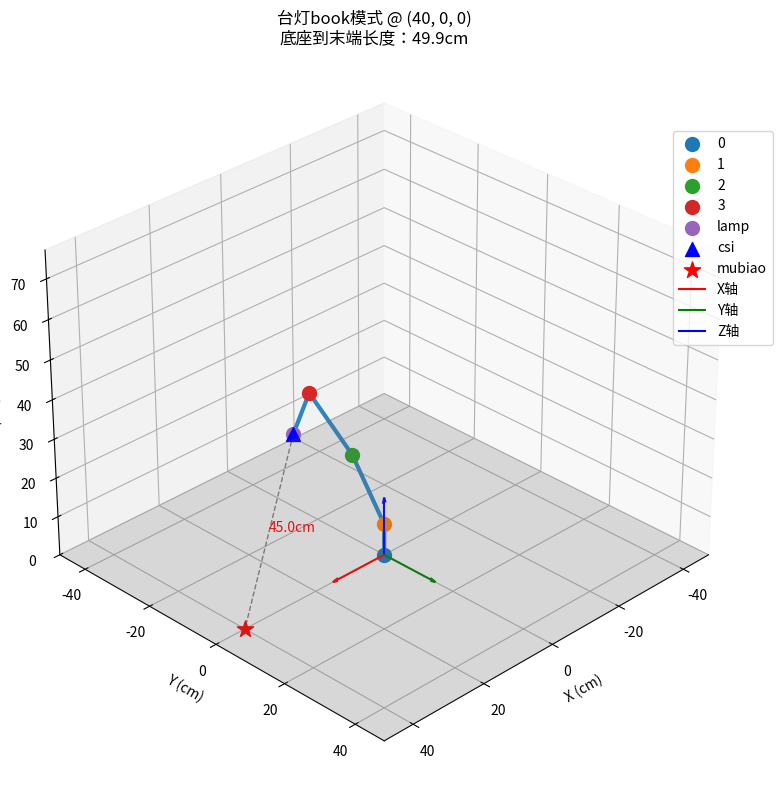
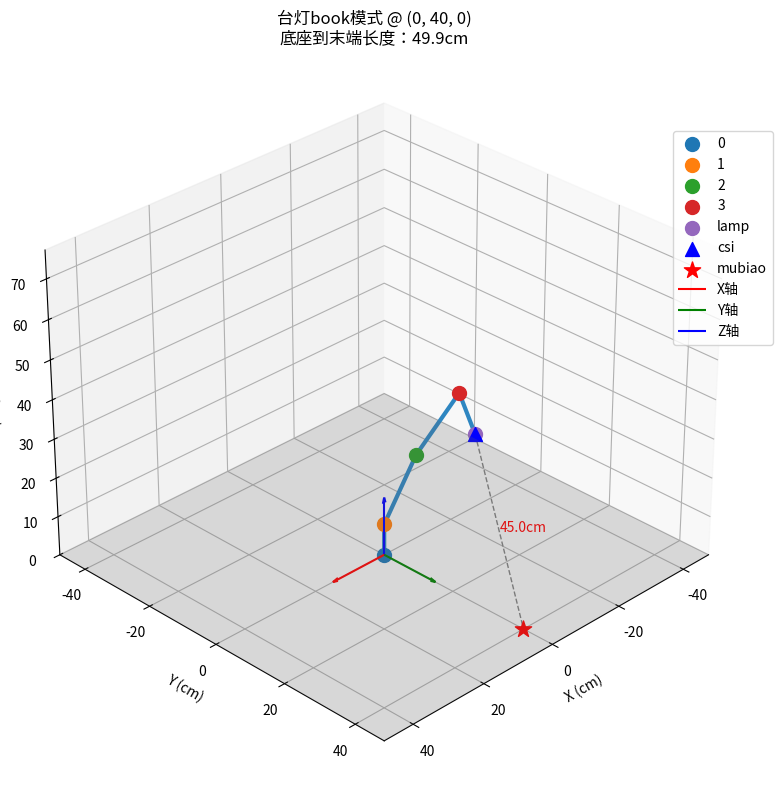
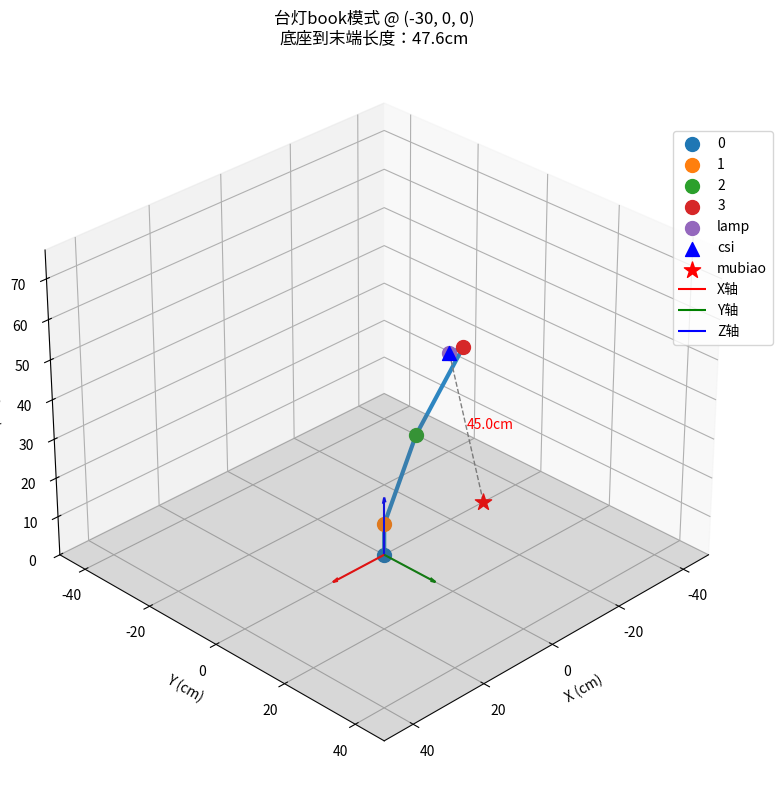
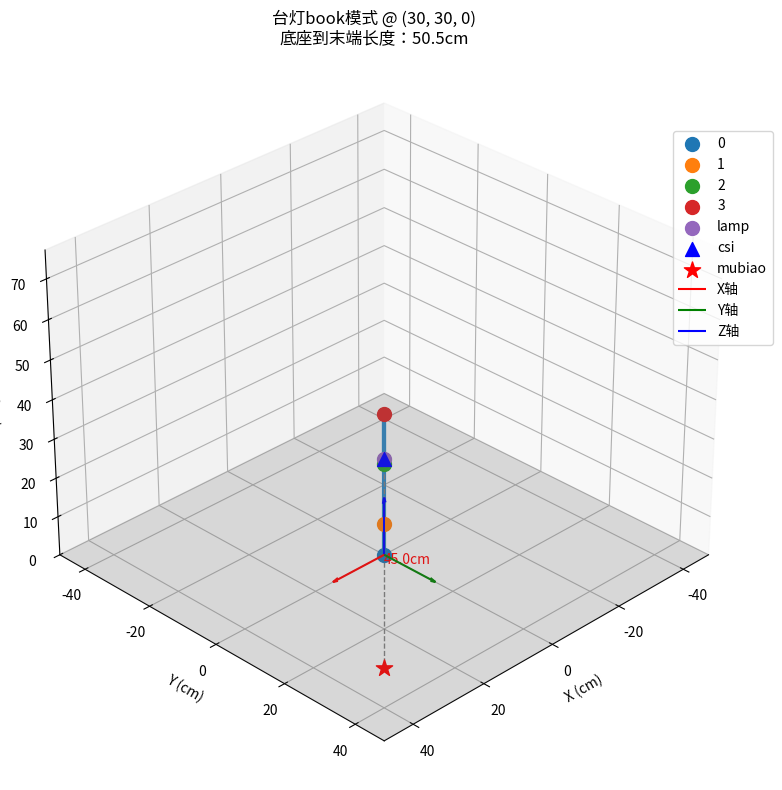
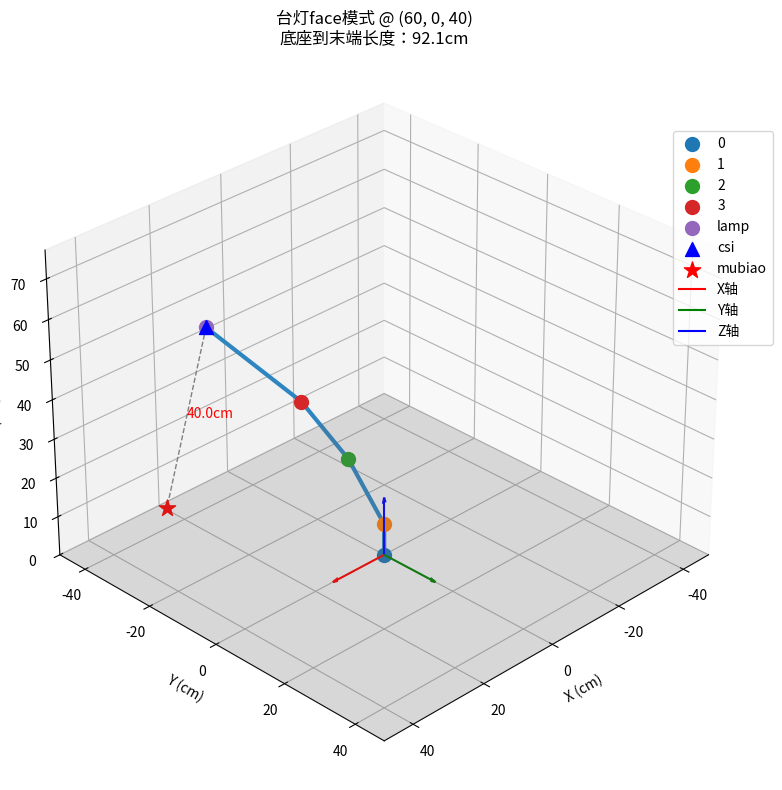
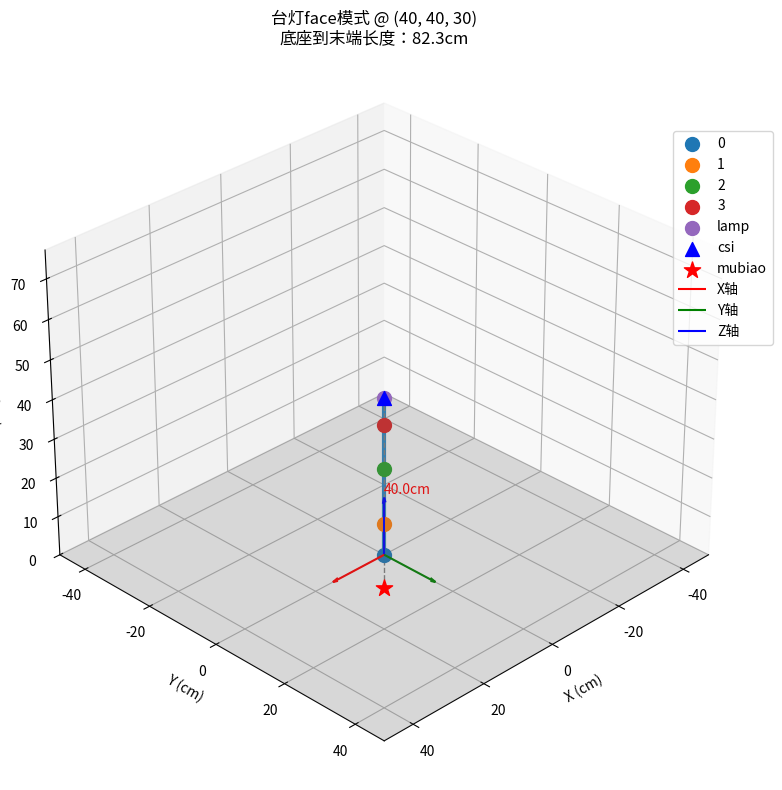

The matplotlib source for these figures, in order:
import numpy as np
import matplotlib.pyplot as plt
from mpl_toolkits.mplot3d import Axes3D

# 机械臂参数
L1 = 8    # 底座高度
L2 = 24   # 肩部到肘部长度
L3 = 24   # 肘部到腕部长度
L4 = 11   # 腕部到末端执行器长度（包含灯罩长度）

# 关节角度限制（以弧度计）
BASE_LIMITS = (-np.pi * 135/180, np.pi * 135/180)     # 底座可以向y轴正负方向分别转动135度
SHOULDER_LIMITS = (-np.pi * 90/180, np.pi * 90/180)   # 肩部可以向x轴正负方向分别转动90度
ELBOW_LIMITS = (0, np.pi * 150/180)                   # 肘部可以向x轴正方向转动150度
WRIST_LIMITS = (0, np.pi * 130/180)                   # 腕部可以向x轴正方向转动130度

def calculate_ik(target_pos, distance=40, lamp_mode="book"):
    """
    计算四轴机械臂的逆运动学，使台灯以合适的角度朝向目标点。
    
    参数:
    target_pos -- 目标位置的元组 (x, y, z)
    distance -- 末端执行器与目标之间的期望距离（厘米）
    lamp_mode -- 台灯模式，"book"表示工作模式照书，"face"表示互动模式跟踪人脸
    
    返回:
    base_angle, shoulder_angle, elbow_angle, wrist_angle -- 关节角度（弧度）
    end_effector_pos -- 应用计算的角度后末端执行器的位置
    """
    x_target, y_target, z_target = target_pos
    
    # 根据模式设置合适的高度和距离
    if lamp_mode == "book":
        # 工作模式：确保光照效果和护眼
        # 45cm是典型的阅读距离，提供舒适照明而不会太亮刺眼
        target_distance = min(max(distance, 40), 50)  # 限制在40-50cm之间
        
        # 书本通常在桌面上，需要一定高度来提供良好的光照角度（约30-40度）
        height_offset = 30  # 灯相对于书本的高度
    else:  # face模式
        # 互动模式：保持一个适合交互的距离
        target_distance = distance  # 互动模式不限制距离
        height_offset = 20  # 对话时保持自然的高度
    
    # 计算朝向目标的方向向量
    target_vec = np.array([x_target, y_target, z_target])
    target_xy_distance = np.sqrt(x_target**2 + y_target**2)
    
    # 根据灯光模式调整末端执行器位置
    if lamp_mode == "book":
        # 工作模式：灯应该从上方照射书本，位置略偏向基座方向
        # 计算基座到目标的方向向量
        if target_xy_distance > 0:
            base_to_target_dir = np.array([x_target, y_target]) / target_xy_distance
        else:
            base_to_target_dir = np.array([1, 0])  # 默认朝前
            
        # 灯的位置应该在目标点上方，并稍微向基座方向偏移，形成一个普通台灯的姿态
        # 水平偏移量随距离增加而增加
        horizontal_offset = min(0.25 * target_xy_distance, 15)
        
        # 计算末端执行器的期望位置
        x_ee = x_target - horizontal_offset * base_to_target_dir[0]
        y_ee = y_target - horizontal_offset * base_to_target_dir[1]
        z_ee = z_target + height_offset
    else:  # face模式
        # 互动模式：灯应该直接朝向人脸，位置可以更自然
        # 默认高度，不需要过多考虑美观性，只需确保摄像头能看到人脸
        x_ee = x_target * 0.9  # 略微向基座靠近
        y_ee = y_target * 0.9
        z_ee = z_target + height_offset
    
    # 设置末端执行器位置
    end_effector_pos = np.array([x_ee, y_ee, z_ee])
    
    # 确保末端执行器到目标的距离与指定的distance相近
    current_distance = np.linalg.norm(end_effector_pos - target_vec)
    if current_distance > 0:
        # 按比例调整位置
        ratio = target_distance / current_distance # 计算缩放比例
        direction = (end_effector_pos - target_vec) / current_distance
        end_effector_pos = target_vec + direction * target_distance
    
    # 更新末端执行器位置坐标
    x_ee, y_ee, z_ee = end_effector_pos
    
    # 计算底座角度（绕z轴旋转）- 底座0度对应x轴正方向
    base_angle = np.arctan2(y_ee, x_ee)
    
    # 确保底座角度在限制范围内
    if base_angle < BASE_LIMITS[0]:
        base_angle = BASE_LIMITS[0]
    elif base_angle > BASE_LIMITS[1]:
        base_angle = BASE_LIMITS[1]
    
    # 计算XY平面中从底座到末端执行器的距离
    r_xy = np.sqrt(x_ee**2 + y_ee**2)
    
    # 计算从末端执行器到目标的方向向量（此向量决定了灯罩的朝向）
    direction_to_target = target_vec - end_effector_pos
    if np.linalg.norm(direction_to_target) > 0:
        direction_to_target = direction_to_target / np.linalg.norm(direction_to_target)
    
    # 计算腕部位置 - 注意摄像头在灯罩正中心，与z轴重合
    wrist_pos = end_effector_pos - L4 * direction_to_target
    x_wrist, y_wrist, z_wrist = wrist_pos
    r_wrist = np.sqrt(x_wrist**2 + y_wrist**2)
    
    # 转换为2D平面问题（在base_angle定义的平面内）
    r = r_wrist
    z = z_wrist - L1
    
    # 从肩部到腕部的距离
    d = np.sqrt(r**2 + z**2)
    
    # 检查点是否可达
    if d > L2 + L3:
        # 如果超出最大距离，则沿当前方向缩短至最大可达距离
        direction_to_wrist = np.array([r, z])
        direction_to_wrist = direction_to_wrist / np.linalg.norm(direction_to_wrist)
        
        # 调整为最大可达距离（留有余量）
        max_d = L2 + L3 - 0.1
        r = direction_to_wrist[0] * max_d
        z = direction_to_wrist[1] * max_d
        
        # 更新距离
        d = max_d
    
    if d < abs(L2 - L3):
        # 如果小于最小距离，则沿当前方向延长至最小可达距离
        direction_to_wrist = np.array([r, z])
        if np.linalg.norm(direction_to_wrist) > 0:
            direction_to_wrist = direction_to_wrist / np.linalg.norm(direction_to_wrist)
            
            # 调整为最小可达距离（留有余量）
            min_d = abs(L2 - L3) + 0.1
            r = direction_to_wrist[0] * min_d
            z = direction_to_wrist[1] * min_d
            
            # 更新距离
            d = min_d
    
    # 使用余弦定理计算肘部角度
    cos_elbow = (L2**2 + L3**2 - d**2) / (2 * L2 * L3)
    elbow_angle = np.arccos(np.clip(cos_elbow, -1.0, 1.0))
    
    # 转换为机械臂约定的肘部角度 - 肘部0度表示与z轴重合
    elbow_angle = np.pi - elbow_angle
    
    # 确保肘部角度在限制范围内
    if elbow_angle < ELBOW_LIMITS[0]:
        elbow_angle = ELBOW_LIMITS[0]
    elif elbow_angle > ELBOW_LIMITS[1]:
        elbow_angle = ELBOW_LIMITS[1]
    
    # 计算肩部角度 - 肩部0度表示与z轴重合
    alpha = np.arctan2(z, r)
    beta = np.arccos(np.clip((L2**2 + d**2 - L3**2) / (2 * L2 * d), -1.0, 1.0))
    shoulder_angle = alpha + beta
    
    # 确保肩部角度在限制范围内
    if shoulder_angle < SHOULDER_LIMITS[0]:
        shoulder_angle = SHOULDER_LIMITS[0]
    elif shoulder_angle > SHOULDER_LIMITS[1]:
        shoulder_angle = SHOULDER_LIMITS[1]
    
    # 计算前臂角度（肘部到腕部的方向）
    forearm_angle = shoulder_angle - elbow_angle
    
    # 计算腕部角度 - 使灯罩始终朝向目标
    # 注意：腕部0度表示与z轴重合，我们需要计算使末端执行器指向目标的角度
    
    # 计算从腕部到目标的方向
    wrist_to_target = target_vec - wrist_pos
    if np.linalg.norm(wrist_to_target) > 0:
        wrist_to_target = wrist_to_target / np.linalg.norm(wrist_to_target)
    
    # 计算前臂方向在base_angle平面内的投影
    forearm_dir_proj = np.array([np.cos(forearm_angle), np.sin(forearm_angle)])
    
    # 计算目标方向在base_angle平面内的投影
    target_dir_proj = np.array([
        np.sqrt(wrist_to_target[0]**2 + wrist_to_target[1]**2),
        wrist_to_target[2]
    ])
    if np.linalg.norm(target_dir_proj) > 0:
        target_dir_proj = target_dir_proj / np.linalg.norm(target_dir_proj)
    
    # 计算两个方向向量之间的角度
    wrist_angle = np.arctan2(target_dir_proj[1], target_dir_proj[0]) - np.arctan2(forearm_dir_proj[1], forearm_dir_proj[0])
    
    # 调整角度到0-2π区间
    wrist_angle = wrist_angle % (2 * np.pi)
    
    # 确保腕部角度在限制范围内
    if wrist_angle < WRIST_LIMITS[0]:
        wrist_angle = WRIST_LIMITS[0]
    elif wrist_angle > WRIST_LIMITS[1]:
        wrist_angle = WRIST_LIMITS[1]
    
    return base_angle, shoulder_angle, elbow_angle, wrist_angle, end_effector_pos

def forward_kinematics(base_angle, shoulder_angle, elbow_angle, wrist_angle):
    """
    计算四轴机械臂的正向运动学。
    
    参数:
    base_angle, shoulder_angle, elbow_angle, wrist_angle -- 关节角度（弧度）
    
    返回:
    joint_positions -- 每个关节和末端执行器的(x, y, z)位置列表
    """
    # 底座位置
    base_pos = np.array([0, 0, 0])
    
    # 肩部位置
    shoulder_pos = np.array([0, 0, L1])
    
    # 计算肘部位置 - 底座0度对应x轴正方向，肩部0度对应z轴正方向
    x_elbow = L2 * np.cos(shoulder_angle) * np.cos(base_angle)
    y_elbow = L2 * np.cos(shoulder_angle) * np.sin(base_angle)
    z_elbow = L1 + L2 * np.sin(shoulder_angle)
    elbow_pos = np.array([x_elbow, y_elbow, z_elbow])
    
    # 计算腕部位置 - 肘部0度对应z轴正方向
    forearm_angle = shoulder_angle - elbow_angle
    x_wrist = x_elbow + L3 * np.cos(forearm_angle) * np.cos(base_angle)
    y_wrist = y_elbow + L3 * np.cos(forearm_angle) * np.sin(base_angle)
    z_wrist = z_elbow + L3 * np.sin(forearm_angle)
    wrist_pos = np.array([x_wrist, y_wrist, z_wrist])
    
    # 计算末端执行器位置 - 腕部0度对应z轴正方向
    end_angle = forearm_angle + wrist_angle
    x_end = x_wrist + L4 * np.cos(end_angle) * np.cos(base_angle)
    y_end = y_wrist + L4 * np.cos(end_angle) * np.sin(base_angle)
    z_end = z_wrist + L4 * np.sin(end_angle)
    end_pos = np.array([x_end, y_end, z_end])
    
    return [base_pos, shoulder_pos, elbow_pos, wrist_pos, end_pos]

def generate_smooth_trajectory(start_angles, end_angles, steps=20):
    """
    生成从起始角度到目标角度的平滑轨迹
    
    参数:
    start_angles -- 起始关节角度元组 (base, shoulder, elbow, wrist)
    end_angles -- 目标关节角度元组 (base, shoulder, elbow, wrist)
    steps -- 平滑轨迹的步数
    
    返回:
    trajectory -- 包含每一步角度的列表，用于舵机平滑移动
    """
    # 将角度转换为数组以便计算
    start_array = np.array(start_angles)
    end_array = np.array(end_angles)
    
    # 创建轨迹
    trajectory = []
    
    # 使用余弦平滑插值 - 在加速和减速阶段更平滑
    for i in range(steps + 1):
        # 余弦插值因子 (0->1)
        t = (1 - np.cos(i * np.pi / steps)) / 2
        
        # 计算当前步骤的角度
        current_angles = start_array * (1 - t) + end_array * t
        trajectory.append(tuple(current_angles))
    
    return trajectory

def plot_robotic_arm(joint_positions, target_pos=None, end_effector_pos=None, title="机械臂姿态可视化"):
    """
    可视化机械臂的3D姿态
    
    参数:
    joint_positions -- 正运动学计算的关节位置列表（包含末端执行器）
    target_pos -- 目标点坐标 (可选)
    end_effector_pos -- 末端执行器计算位置 (可选)
    title -- 图表标题
    """
    # 转换为numpy数组方便处理
    positions = np.array(joint_positions)
    
    # 提取各关节坐标
    base = positions[0]
    shoulder = positions[1]
    elbow = positions[2]
    wrist = positions[3]
    end = positions[4]
    
    # 创建3D图形对象
    fig = plt.figure(figsize=(10, 8))
    ax = fig.add_subplot(111, projection='3d')
    
    # 绘制连杆结构
    ax.plot(positions[:, 0], positions[:, 1], positions[:, 2],
            'o-', markersize=8, linewidth=3, color='#2E86C1')
    
    # 绘制各关节标记
    joint_labels = ['0', '1', '2', '3', 'lamp']
    for i, (x, y, z) in enumerate(positions):
        ax.scatter(x, y, z, s=100, label=joint_labels[i])
    
    # 绘制摄像头位置（末端执行器中心）
    if end_effector_pos is not None:
        ax.scatter(end_effector_pos[0], end_effector_pos[1], end_effector_pos[2], 
                   color='blue', marker='^', s=100, label='csi')
    
    # 添加目标点显示
    if target_pos is not None:
        ax.scatter(target_pos[0], target_pos[1], target_pos[2],
                   s=150, c='r', marker='*', label='mubiao')
        
        # 绘制从末端到目标的连线
        if end_effector_pos is not None:
            ax.plot([end_effector_pos[0], target_pos[0]],
                    [end_effector_pos[1], target_pos[1]],
                    [end_effector_pos[2], target_pos[2]],
                    '--', color='gray', linewidth=1)
            
            # 显示距离
            distance = np.linalg.norm(np.array(end_effector_pos) - np.array(target_pos))
            mid_point = (np.array(end_effector_pos) + np.array(target_pos)) / 2
            ax.text(mid_point[0], mid_point[1], mid_point[2], 
                    f'{distance:.1f}cm', color='red', fontsize=10)
    
    # 绘制机械臂坐标系
    origin = np.zeros(3)
    ax.quiver(origin[0], origin[1], origin[2], 15, 0, 0, color='r', arrow_length_ratio=0.1, label='X轴')
    ax.quiver(origin[0], origin[1], origin[2], 0, 15, 0, color='g', arrow_length_ratio=0.1, label='Y轴')
    ax.quiver(origin[0], origin[1], origin[2], 0, 0, 15, color='b', arrow_length_ratio=0.1, label='Z轴')
    
    # 设置坐标轴参数
    max_range = max(L2, L3) * 2
    ax.set_xlabel('X (cm)')
    ax.set_ylabel('Y (cm)')
    ax.set_zlabel('Z (cm)')
    ax.set_xlim([-max_range, max_range])
    ax.set_ylim([-max_range, max_range])
    ax.set_zlim([0, L1 + L2 + L3 + L4 + 10])
    
    # 添加桌面平面（z=0）
    xx, yy = np.meshgrid(np.linspace(-max_range, max_range, 2), 
                         np.linspace(-max_range, max_range, 2))
    zz = np.zeros(xx.shape)
    ax.plot_surface(xx, yy, zz, alpha=0.2, color='gray')
    
    # 设置观察视角（俯仰角，方位角）
    ax.view_init(elev=30, azim=45)
    
    # 添加图例和标题
    plt.legend(loc='upper left', bbox_to_anchor=(0.9, 0.9))
    plt.title(f"{title}\n底座到末端长度：{np.linalg.norm(end - base):.1f}cm")
    plt.tight_layout()
    plt.show()

def angles_to_degrees(base_angle, shoulder_angle, elbow_angle, wrist_angle):
    """将弧度角度转换为度数并格式化输出"""
    return {
        "底座": np.degrees(base_angle),
        "肩部": np.degrees(shoulder_angle),
        "肘部": np.degrees(elbow_angle),
        "腕部": np.degrees(wrist_angle)
    }

# 测试函数
def test_arm_kinematics(target_position=(40, 0, 0), mode="book"):
    """
    测试机械臂运动学计算
    
    参数:
    target_position -- 目标位置 (x, y, z)
    mode -- 模式 ("book" 或 "face")
    """
    # 设置合适的距离
    optimal_distance = 45 if mode == "book" else 40
    
    # 计算逆运动学
    base_angle, shoulder_angle, elbow_angle, wrist_angle, end_pos = calculate_ik(
        target_position, distance=optimal_distance, lamp_mode=mode
    )
    
    # # 计算关节位置
    # joint_positions = forward_kinematics(base_angle, shoulder_angle, elbow_angle, wrist_angle)
    joint_positions = forward_kinematics(base_angle, shoulder_angle, elbow_angle, wrist_angle)
    joint_positions[-1] = end_pos  # 新增此行，替换末端位置
    
    # 计算角度（度数）
    angles_deg = angles_to_degrees(base_angle, shoulder_angle, elbow_angle, wrist_angle)
    
    # 显示结果
    print(f"\n=== 目标位置: {target_position} ({mode}模式) ===")
    print(f"灯头位置: ({end_pos[0]:.1f}, {end_pos[1]:.1f}, {end_pos[2]:.1f})")
    print(f"目标到灯头距离: {np.linalg.norm(np.array(target_position) - end_pos):.1f} cm")
    print(f"关节角度（度）:")
    for joint, angle in angles_deg.items():
        print(f"  {joint}: {angle:.1f}°")
    
    # 可视化
    title = f"台灯{mode}模式 @ {target_position}"
    plot_robotic_arm(joint_positions, target_pos=target_position, 
                   end_effector_pos=end_pos, title=title)
    
    return base_angle, shoulder_angle, elbow_angle, wrist_angle

# 示例用法
if __name__ == "__main__":
    # 测试不同目标位置
    print("\n===== 测试书本跟踪模式 =====")
    book_positions = [
        (40, 0, 0),      # 正前方的书本
        (0, 40, 0),      # 右侧的书本
        (-30, 0, 0),     # 左前方的书本
        (30, 30, 0),     # 右前方的书本
    ]
    
    for pos in book_positions:
        test_arm_kinematics(pos, "book")
    
    print("\n===== 测试人脸跟踪模式 =====")
    face_positions = [
        (60, 0, 40),     # 正前方的人脸
        (40, 40, 30),    # 右前方的人脸
    ]
    
    for pos in face_positions:
        test_arm_kinematics(pos, "face")
    
    # 测试平滑轨迹生成
    print("\n===== 测试平滑轨迹 =====")
    start = (0, 0, 0, 0)  # 起始角度
    end = (np.pi/4, np.pi/4, np.pi/4, np.pi/4)  # 目标角度
    
    trajectory = generate_smooth_trajectory(start, end, steps=5)
    print(f"生成的轨迹点数: {len(trajectory)}")
    for i, angles in enumerate(trajectory):
        angles_deg = [f"{np.degrees(a):.1f}°" for a in angles]
        print(f"步骤 {i}: {angles_deg}")
